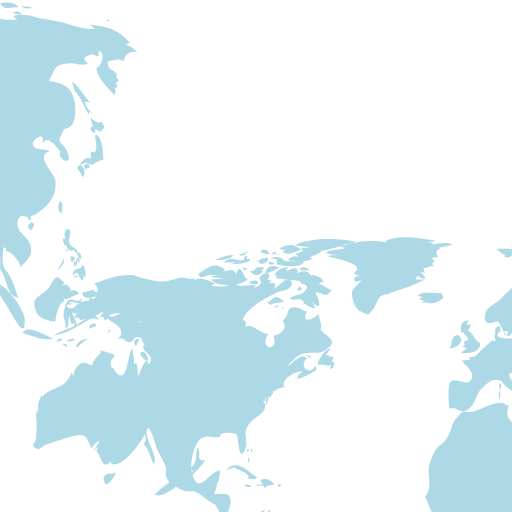
t = 0.00 s
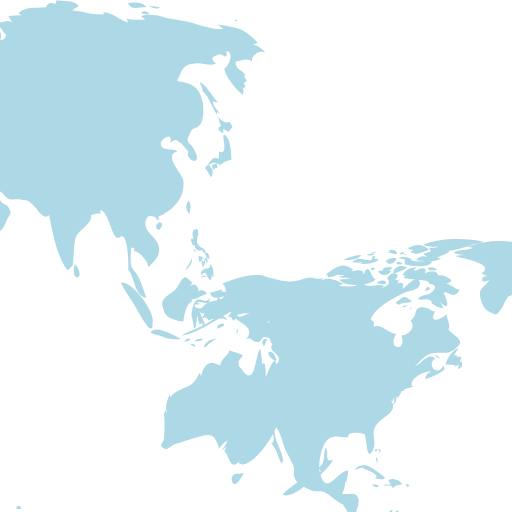
t = 0.50 s
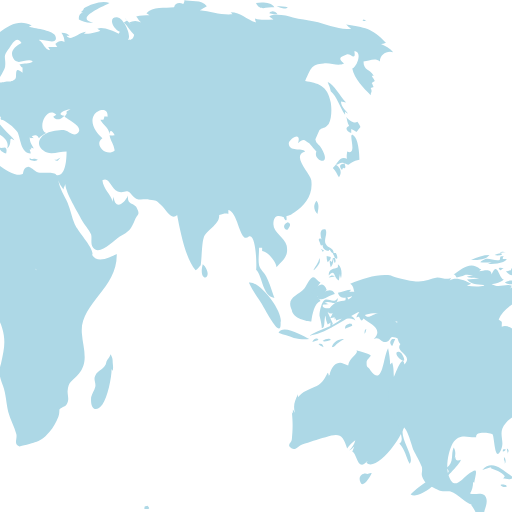
t = 1.00 s
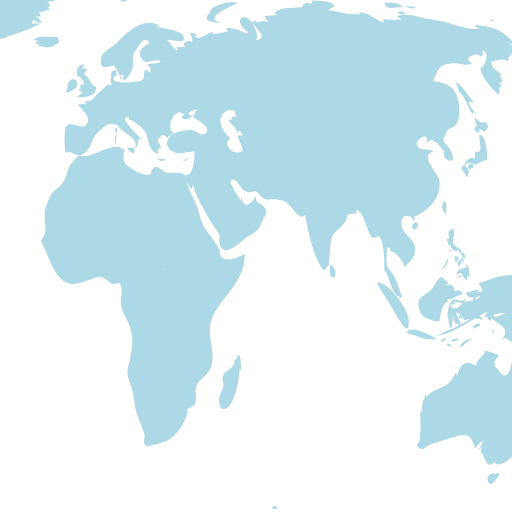
t = 1.50 s

The animated SVG that drew these frames (rendered in a browser with its animation timeline set to each time). Animation: 2 SMIL elements (animateTransform=2); one cycle of 2.00 s, repeats indefinitely.

<svg xmlns="http://www.w3.org/2000/svg" display="block" preserveAspectRatio="xMidYMid" viewBox="0 0 100 100">
      <defs />
      <defs>
        <clipPath id="a">
          <circle cx="50" cy="50" r="35" />
        </clipPath>
      </defs>
      <circle cx="50" cy="50" r="35" fill="#fff" />
      <g fill="#add8e6" clipPath="url(#a)">
        <path d="M78.8 98.8c.6.6.4.6-.6.6 0-.8.2-.4.6-.6zm-66 2c-.4.2-.6-.4-1 .2.6.4 1.2.2 1.6-.2-.2-.4-.2 0-.6 0zm107-77c-.6.4-1.6-.2-2.2-1 .2.4.2 1.2.6 1.8-1 .4-.4 1.2.4 1.4v-.8c.4.2.8.4 1 .6.4-.4.4-.6.8-1-.2-.4-.4-.8-.6-1zm.4 7.4c0-1.2-.2-4.2-1.2-4.8-1.2-.8 1 4.2-1.2 3.2 0 .4-.2 1 0 1.4-1.6-.6-1.8 1-2.8 1.8.6.6.8 1.2 1.2 1.8.6-.8.4-1.8-.6-2.4.4 0 .8-.4 1.2-.4.4 0 1.2.4 1.2.4.4-.2 1-.8 2.2-1zm-2.8.8c-.8-.2-1.4.4-.6 1.2.4-.8 0-.2.6-.4.2-.4-.2-.6 0-.8zM137 75.6c.2 1 .6 1.8 1.4 1.6-.2-.6-.8-1.2-1.4-1.6zm-1 16.8c-.2-.2-5 3.2-5.8 4.2 1.6 1 5.8-2.4 6.2-4.2-.4.6-.6 0-.4 0zm4-2.6c-.8.4-1.2 0-1-.8 0 .2-.2.4-.2.6.2-1 .2-1.6-.2-2.2-.6 1.4.2 2.8-1.4 4 .6.6.6.8-.2 1.4.2 0 .2.2.2.4.6-.6 2.8-2.8 2.8-3.4zm-26-38.6c.4-.4.6-.4.6-1-.2 0-.6-.2-.8-.2 0 .4 0 .8.2 1.2zm.8 0c-.6-.8-.4.2-.2 1 .4-.6.6-1 .4-1.8 0 .4-.2.6-.2.8zm.8-1.8h-.6c0 .2.4.8.4 1h-.4c.2.4.2.6.4 1 .2-.4.2-.4 0-1 .2 0 .4.2.4.2.2-.4 0-.8-.2-1.2zM112 52c.4-.6.6-.8.4-1.6-.2 1-.8 1.6-1.2 2.4.4-.2.6-.6.8-.8zm.4-4.8c.2.4.2 1 .6.6 0 .8.6 1.2 1.2 1.2 0 0 0-.2.2-.2.2.4.4.6.8.8 0-1.4-1.2-1-1.6-2-.4-.8.4-1.8 0-2.8-1-.2-1.2.6-.8 2l-.2-.2c-.4 0-.4.2-.2.6zm4.2 7.2c.2-1 .2-2.2-.6-2.8v.6c-.8.4-1.8.2-1.8 1.6 1.4-1.4.8.4 2 1 0-.4.2-1 .2-1.4 0 .6.2.8.2 1zm-3.6-5.2c.2-.2.6-.2-.4-.6.2.2.4.4.4.6zm20.6 15.6c.2.2 0 .4.4.2-.2-.4-.4-1-.6-1.4-.2.4 0 .6.2 1.2zm-3.2-.2c.8-.2 2.2-1 1.2-1.8-.2.8-.4 1.2-.8.6-.2 0-1 .4-1 .6 0 .4.2.4.6.6zm1.4-2.4c.2.4.4.6.4 1 .2-1-.4-1.6-1.2-1.6.4.2.6.4.8.6zm-1.2 5.8c-.4-.8-1.4-1.4-2-3.2h.6c-1.4-1.4-2.8-3.4-5-3.6-1-.2-2 1-2.6.6-1-.4-.2-2.8-2.4-1.6.6.8 1.2 1 1.8 1.2-.4 0-.6.2-1 .2.2.4.4.8.6 1 .2 0 .4-.4.4-.4 1.2 1 4 2 2 4 1.2-.6 1.4.8 2.4.6.8-.2.8-1 1.2-1 1.8 0 2.4 2 4 2.2zm5.8-1c-.2.2-.4-.4-.4.2.6.4.4 0 .4-.2zm-1.6-1.6s-.2-.4-.4-.6c0 .4.2.4.4.6zm1 .6l.4.4c-.4-.4-.6-.6-1-.8.2 0 .4.2.6.4zm1.2 2.2c.2-.4.2-.6 0 0zm0-.8c0-.4 0-.8-.4-1.2 0 .4.2.8.4 1.2zm-25-25.6c.2-1 .4-2-.2-2.6-.6.8-.6 1.8.2 2.6zM139.6 72s.2-.4 0-.8c-.2.4 0 1 0 .8zm0 .4c.2.2 0 .6.4.2-.2-.4-.4-.2-.4-.2zM9 102.6c-.8-1.6-1-.4-1.4-.4.4 0-.6.4-.6.4-.4 0-1.2-.6-1.8-.8 1.8 1.8 3.8 2.4 5.2 1.4-.4 0-.8-.4-1.4-.6zm120.2-23.8c0-.4-.4-.6-.2-1.4-.4 0-.2-.2-.6 0 .2-1.6-1-2.2-1.4-3.4-.2-1 0-2-.4-3.2l-.4.4c0-1-.2-2.2-.4-3.2-1 1.8-1 7.6-3.4 4.4-.6-1-.8-.4-.8-1.6 0-.6.8-1 .8-1.4 0-.2-2.2-.8-2.8-1 .6.6-1.4 1.4-1.6 3-1-.4-1.4-.8-2.2-.4-.8.2-1.4 1.8-1.4 2.2l-.2.2c0-.2 0-.4-.2-.6-.8 1.6-1.2 2.2-2.6 2.8-1.2.6-2.2.8-3.2 2V77c-.6 1.2-1 2.2-.6 3.6-.2-.2-.2-.4-.4-.6v.8c0-.2-.2-.2-.2-.4.2 2 .2 3.4 0 5.4 0 .8-1.2 1 0 1.8.8.4 1.4-.6 2-.8 1.6-.4 2.8-1 4.6-1.4 2.8-1 3.4-.4 4.2 2.2.4-.6 1-1.2 1.6-1.6-.2.8-.6 1.4-1.2 2 .4-.2.6-.4 1-.8-.2.4-.2.6-.4 1 1 .4 1 4.2 3 1.8 0 .2-.2.2-.2.4 2.2 2.2 10-8.2 7.6-11.6zm-7.4 13.8c-.8-.4-2 .4-1.4 1.6.4 1.2 1.8-.8 2.2-1.8-.2 0-.4 0-.8.2zM-.8 38.6c0-.4.4-.6-.2-1 0 .4.2.8.2 1zm-.8 1.2c.2.2.2.4.2.8.2-.4.2-.6 0-1.2-.4-.2 0 .2-.2.4zm.4-2c-.4 0-.6-.2-.6.4.4 0 .6-.4.6-.4zm23.6 26c-2-.6-3.2-3-5.4-2.2 0-1.4-1.6-1.8-2.4-1.2 0-.8-.8-1-1-1.6-.2-.2-.2-1.4-.4-2-.6-1.4-1.2-1.6-2.4-2.2-1.2-.6-1.2-.4-2.2-1.6-.6-.8-1.2-1.4-2-2 .2 0 .4-.2.6-.2-1.8-.4-3.4 1.2-4.6-1.2-.8.6-.8 1.6-1.2 2.4v-1.8c.8-1.2-.2-.4-1 .2-.6.4-1.4 1.8-2 2l-3.2-.6c-1.6-1.4.2-2.8-.2-4.4-.4-1.6-2.2-.6-3.2-1 .4-.6.6-1.4.6-2.2.2 0 .2 0 .2.2.4-2.4 1-3.4-1.4-1.6-1.2 1-2.6 3-3.6 0-.6-1.6 0-4.8.8-6.2 1.4-2.2 3.2-1 4.6-1.2-.2-1.4 2.8-.8 3.2-.6.4.6.4 5.6 1.6 3.2 1-2-.8-3.4 1-5.4 1.2-1.4 4-2.2 2.6-4.4.2 0 .2 0 .4.2 0-.4 0-.6.2-.8 0 .8 0 .8-.2 1.6.6-.8.6-.8.6-1.8.2.2.2.2.2.4.4-.6.8-1 .8-1.4 0 0 .8-.2 1.2-.2h-1c.8-.4 1.6-.4 2.2-.8h-.4c-.2-1.8 2.8-3 3.8-2.8-1 .4-.8.6-1.2 1.4 1-.2 2.8-1 3.8-1.8 0-.2-.2-.6-.2-.8-1.2 2.4-3.4-.2-1.6-1.4-1.4-1.2-2.6 1-4 1.6 1-1 2.2-2.4 3.4-2.6 1.6-.4 3 .4 4.4-.8 2.4-1.8.2-2.2-1.2-3.8.4-1-.2-1.8-.4-3-1 1-3.6 2-2.2-.6-1 0-1.2-.8-2.4-.8-2 0-.8 1.4-2.4 2.6 1.2 1.6-.6 2.8-1.8 3 1.2 3.2-3 2.8-1-.4-1.6 0-2.8-2-4.4-1.4 0-1.2.2-.8-.6-1.4 1-2.6 5-4.4 7-5.4.6-.2 2.8-.4 2.6-1.8-.4-2-2.6.8-3.4 1.2.2-.4 0-.4.2-1-.4 0-.4-.4-1.2 0 .2-.2.2-.4.4-.6-.2 0-.4 0-.8-.2 1.4-1.2-.8-2-1.6-.2 1 1-.2 1.4-1 2 .2-.2.2-.4.4-.6-1-.4-2 .2-3.2 0-.8-.2-1.4-.8-2.4-.2l.2.2c-.8.2-2.2.2-3.4 0 .2-.2.6-.2.8-.4-1.2-.6-3-1.4-4.2-.6.2-.2.2-.4.4-.6-.8.6-1.8 0-2.8 0-1.2.2-2.4.8-3.6.8-1.2 0-5-.8-5.4-1.2-2.6-.4-5.4.6-8 1.6.6.4.6.8.8 1.6h-1l.4-.4c-.8 0-1.8.4-2.6.6.4 1.4 1.8 1 2.8.6-.6 1-1.8.8-3 1.2-1 .4-2.8 2.6-.8 2.2-.2.2-.2.6-.6 1 .4-.2.6-.2 1-.2 0 .2 0 .2-.2.4.2 0 .2-.2.4-.2v.4c.4-.2.8-.2 1.2-.4-2 1.8-4.4 2-6.4 3.4 4.2-.8 7-3.6 10.8-5.2-.6.2-1.4.8-1.6 1.6 1.6-.4 2.4-.8 3.8-.8 1.6.2 2.6 1.8 4.2 1.6-.2 1.2-.2 3.6.6 4.4-1.2 1.6 2.6 2 .8 4-.4-2.4-1.8 2-2.4 3.2-.8 1.6-1 4-.4 5.6.4.8 3.4 6 1.8 6.6 1.2 1.4 1.2 2.4 2 4 1.2-1.4-2.2-5-1.2-7.2.8.4 1.6 3.6 2 4.6.4.8 1.2 2.2 1.6 3.2.2 1.4-.4 1.2.4 2.6.4.8 1.8 1.4 2.6 1.8 1 .6 2 .2 2.6.4 1.6.6 2.8 2.2 4.2 2.6H-8c.8 1 1 1.8 1.4 2.6.2-.2.2-.2.2-.4.8 1.2 1.8 2.4 2.8 2-.2-1.6.6-.8 1-.2.6 1 .6 2.6.4 3.4-.4 1.4-3.2 3.2-1.8 5 0-.2.2-.2.2-.4 0 1.2-.8 1.6-.6 3 .2.6 1.4 2.4 1.8 3.2.6 1.4 1 3.2 2 4.2 1 1.2 2.6 1.4 3.2 2.8.6 1.4.4 4 .4 5.6 0 2 .4 3.6.4 5.4.2 2.4-1 7 .6 8.8v-1c.6.6.4.8.6 1.8-.2 0-.4-.2-.6-.2 0 1 0 1.2-.2 2 .2 0 .6.2.8.2-1.6 2.2 1.4 5.2 3.2 5.4-.2-1 .2-1.2 1.2-1.2-1.2-.8-.4-1.2-.4-2 0-.4.6-1.4.6-1.4 0-.4-.6-1-.6-.8 0-.2-.6-.6-.6-1.2 0-.4.8-.4.8-.4.2-1-.4-1.4.6-2 0-.2-.2-.2-.2-.4-1.6 0 0-1 0-.8.2-.6 1-.6.2-1.8 3.6.8 2.4-2.2 1.6-4 2 1.8 2.8 0 3.8-2 1.2-2.6.6-4.8 3-6.4 1.4-1 1.4-.2 2.2-2 .6-1.6.6-2.8.8-4.4 0-1.6 2.4-4.4 1.6-7.2zm-24-61.4c-.4 0-.6-.2-1 0 .4.8.4.2 1 0zM-5.2.6c-.4.2-.8.4-1 .6.8.2 1.6 0 2.4 0-.4 0-.8.4-1.2.4 1 0 3.4 0 4-1h-.8c0-.2 0-.4.2-.6-.8.2-.6-.2-.8.8-1 .2-2-.4-2.8-.2zm3.6 4c-1-.2-1.2-3.8-2.4-1 0-1.2-1.4-.8-2.4-.6l.4-.4c-1-.2-2.2.4-3 1 .4 0 .8.2 1.4.2-.4 0-.8.2-1.2.2.6.4 1.6.2 2.4.4-.8 0-1.6.2-2.4.2 1.2 1.6 6 1.2 7.2 0zM-2-.2c0-.6-.6-.2-1.4 0 .6.2 1 0 1.4 0zm-4.8 1C-6 .6-5 .6-4.4-.2c-1.2 0-2.4.4-3.6 1h1.2zm21.6 18.8c-.2 0-.4.4-.6 0l.2-.2h-.8c.4-.4.6-1 1-1.4-1.2.2-2.4 2.2-2.6 3.2.6 0 1.4 0 2 .2l-.4.4c.2-.2.8-.4 1-.6 0 .2 0 .4-.2.8.8 0 1-.6.8-1.4-.2 0-.2 0-.4.2 0-.2.2-.4.2-.6.2-.4 0-.4-.2-.6zM-22 20c1.4 1.2 1-.2.4-1-1-.8-1.4.2-.4 1zm11.2-15.8c1.6-.2 3-1.4 4.6-1.6-1.8-1.8-3.8 0-5.2 1 .4 0 .4.4.6.6zM5.4 8.8c-1.6-1.2-1.4-1-3.2.4.2 0 .8.4.6.4 1.2-.8 2.4-.2 2.6-.8zm-28.8 7.4c-.4.4-.6.8 0 1.4.2-.4.4-1 .6-1.4h-.6zm28.4-6c.2 0 .2.6.4-.2-.2 0-.2.2-.4.2zM9.6 22c-.2 0 0-.6-.4-.2.6.4.4.4 1.2.2-.2.2-.6.2-.8 0zM3.4 10c.4 0 .6.2 1.2-.4-.6 0-.8.2-1.2.4zM11 20c-.4-.4-.6-.6-1.2-.6.4.4.8.4 1.2.6zM4 .6c0 .4.2.4 0 1 1.4.4 4.4.8 5.4-.4C8 .6 6.6 1.4 5.2.8l.2-.2C4.6.2 3.8 0 2.8.4c.6.2.8.2 1.2.2zm-.4-.8h1c-.2-.2-.8 0-1 0zm1.4-1h.8c-.2.2-.4.2-.6.4 1.2.8 2.4 0 3.6-.4-1-1.2-2.6-1.2-4-.4-.2.4 0 0 .2.4zM2.6 1.6c.4 0 .6.2 1-.2-.4-.2-1.4-.6-1 .2zM4-.4c-.2-.4-.2-.6-1 0 .6.2.6-.2 1 0zm5.4 3.2h1c-.4-.6-1.2-.8-1.8-.4.2.6.2.4.8.4zM3.8 2c-1-.2-1.8.2-2 1.4 1-.2 2-.6 2.8-1.2-.4 0-.6-.2-.8-.2zM13 4.6c-.8-.6-1.4-1-2.4-.8-.4-1.2-1.8-.8-2.6-.4.6-1.6-1.2-1-2-.4 0-.2 0-.2-.2-.4.2-.2.4-.2.6-.4-1.2 0-2.2.4-2.8 1.6h.6c0 .2-.2.2-.4.4 1.2.6 5.4.2 5 1.2 1.6.2 1.4.8.4 1.8-.6.6-1.8.2-2.6 1.2 1 .4 1.8-.4 2.8.6l-.2.2c.8.6 1.6 1 2.4 1-.2-.4-.4-1-.8-1.4 2.8 3 1-1.8.8-1.4.6-1.2 1.8 1.6 3.2-.8-1-.2-1.6-1-2.6-1.2.4-.2.6-.2 1-.4 0 0-.2-.2-.2-.4zM1.4-.6c.4.2.8.2 1.2.2-.2-.8-1-1-1.8-.6.2 0 .2 0 .4.2-.2 0-.4.2-.6.2h.8zM8-2c1 .2 1.8.2 2.8.2-.6.2-1.4.2-2 .2.2.4 0 .2.4.6-.4.2-1 .4-1.6.6.4.2.6.4.8.6-.8-.4-1.6 0-2.2.6 1.4.2 3.8.6 5-.4h-.8c.8-.6 2-.8 2.4-1.4h-.6c1.8 0 3.6-.8 5.4-1.2h-.8c.8-.2 1.8-.2 2.6-.6-3.2-.8-8.8-.8-11.8.6.2-.2.2 0 .4.2zm1 8.4c-.4-.6-.6-.6-1 .4.6 0 .8-.2 1-.4zM-1.2-.8c-.4 0-.8-.2-1.2.2.4 0 .8-.2 1.2-.2zM0 4.8c-.4 0-.8 0-1.4.4.6.4 1.2.4 1.8.2 0-.6-.2-.4-.4-.6zM-1.2 3c.8 1 1.8 1 2.6 0-.2 0-.4-.2-.4-.2.4-.2.4-.2.6-.6-.8 0-1.8-.2-1.8.6-.4 0-.6.2-1 .2zM.6 1.4c.8.4 1.8-.2 1.8-1C1.6.4.8.4.2 1.2c.8-.4.4.2.4.2zm105.6 42c-1.4.6-.4 1.8 0 1.4.6-.8.6-1.2 0-1.4zm-106.8.2c.4 0 .6 0 .8-.4-1.6-1-4-3.8-6-1.4l1.8-.6-.2.2c1.2.6 2 .6 2.8 1.6-.2.2-.2.4-.4.4.4 0 .8.2 1.2.2zm62-12.6c-.2.2-.4.2-.8.2.8.4.6.2 1.2-.4 0 0-.2 0-.4.2zM49 15.6c.2-.8.4-1.2-.6-.8 0 .6.2.6.6.8zm-1.2 10.6c0-.6.2-.8 0-1.4-.6.6-.2.8 0 1.4zm-7.6-11c.2-.2.2-.6.4-.2 0 .2.8.8.8 1.2 0 .8-1.2-.2-.6 1.2-.2 0-.4.2-.6.2.2 0 .6.4 1 .4-.4.2-.8.6-1.2 1 1.4 0 3.8 0 3.8-2-1.2-.4-1.2-2-2.4-2.4.4-.4.4-1 .6-1.2h-1c.2-.2.4-.6.6-.8-1.6-.2-1.8 1.4-1.4 2.6zM56.6 31c-.4 0-.4.2-.8-.2v.4c.6.2 1 .4 1.6 0-.4-.2-.4-.2-.8-.2zM33 4.6h-1.8c0-.2.4-.8.4-.8.6.6.8.6 1.6.6-.4-.6-.4-.8-1.2-1.2h1c-.2-.2 0-.4-.4-.8.6 0 1-.2 1.4-.4h-.2 1c-.2-.2-.4-.4-.4-.6.6-.4.6-.4-.2-1 .4 0 1-.2 1.4-.2-.6-.8-.4-1.4.6-1.8h-1c1 0 2-.4 3.2-.6-1.2-.6-3-.2-4.2 0 .2-.2.4-.2.4-.4-1.2-.2-2.6-.2-3.8-.2 1.4 0 3 .2 4.4-.2-2.8-.4-7.6-1.4-10 .2.2 0 .6.2.8.2-3.2-.6-6.6-.4-9.6.8.4 0 .6.2 1 .2-1.2.6-2.8.2-3.8 1 .8.2 1.6.4 2.4.4-.6 0-1.4 0-2 .2.4.4 8.2 1.4 5 3.4.6.2 1 .4 1.6.8-1.8-1-2 1.8 0 .4-1.2 2-2.4 1.4-1.6 4.2.4 1.4 1 1.8 1.8 2.2 1.4.8 1.2.4 2.2-.8.2-.2.8-1.8 1.2-2.2.8-.6 1.6-.4 2.2-.8 2.2-.8 4.4-1.4 6.6-2.6zM.6 44.8c.6.2.8-.2 1.2.6.4-.8 1.2-.6 1.8-.8-.6-.8-1.8-1.4-2.8-.8.4.4.2.4.6.8-.4 0-.6.2-1.2 0-.2.6 0 .2.4.2zm111 21.8c.2 0 .4-.2.6-.2-.2-.4-.8-.4-1.2.4.2 0 .4-.2.6-.2zm3.4-3.4c-.4-.8-.6-1.4-1-2.2.4-.2.6-.6 1-.6V60c-.8.4-2.8.2-1.6-.8 1-.8 2.4 1 2.6-1-.8 1.2-1.8 0-2.6.4-.6.4-1 2.2-1 3 0 0 .6 2.4.4 2.4.8.4.4-1.8.8-2.4 0 .8.2 1.2.4 1.8.2-.2.4-.2.6-.4-.2.6 0 .6 0 1 .4-.2.2-.4.4-.8zm-8-2.6c.2 1.6 3 2.2 3.8 2.2.2-1.4.6-3.6 1.8-4-1.2-1.6-.8-2.6 0-3.6-.8-.4-1-1.2-1.6-1-.6.2-1.2 1.8-1.6 2.2-1.2 1.4-3.6 1.6-2.4 4.2zm14.6 3.6c-.2.2-.4 0-.4 1 .4-.4.2-.8.4-1zm-4.4-2.2h-.6c.6 1 .4.2.6 0zm-4 5.8c-.2-.4-.2-.8-1-.6.4.4.6.4 1 .6zm1.4-1.4c-.2-.4-1-.2-1.6.2.4.2 1 0 1.6-.2zm-7.2-.4c1 .2 2 .4 3 .2-1.2-.6-5.2-3-6-1.2 1 .4 2 .6 3 1zm-2.6-3c.6-2-4-8.2-6.2-7.8.8 1.8 2 3.2 3 5 .4.6 3.4 6.4 3.2 2.8zm13.6-.8c.4.2.6 0 1 .4-.4-1-1.2-1.2-1.8-.4h.8zm-.6-2c.2-.8.6-1.6-.2-2.4-.2.8-.2 1.6.2 2.4zm-2.4 7.4c.4-.6 1.2-1 1.8-1.4-1 0-2 .4-2.4 1.6.2 0 .4 0 .6-.2zM38.2 17.2c-.2.2-.2.6-.4.8.8.2 2.8-1 2.2-2-.6-1.4-2 0-1.8 1.2zm-4.6-8c1 .2 2.2-.2 3-1 0-.2-.4-.8-.4-1-1.2.2-3.8-.4-4.6.6.4 0 .6.2 1 .2-.2 0-.4.2-.8.4.4.2.6.2 1 .4-.2.2-.4.2-.4.4.4-.2.8-.2 1.2 0zM47.4 27c.2 3.4.6-2.6 0 0zm3.6 1.8c-.4 0-.8.2-1.2 0 .2.6.8 1 1.4 1.2.2-1 0-1-.2-1.2zM-1.8 44.6c-.2.2-.4-.2-.4.2.6.4.6.4 1.2.2-.2-.4-.4-.2-.8-.4zM90 52l-.4-.4c-1 3.8 2.2 3 .4.4zM72 70.4c0-.4-.2-.8-.4-1.2-.2.6-.6 1-.8 1.4-.2 1.6-1.8 1.6-2.2 2.8-.4.8.2 1.4 0 2.2-.2.8-.6 1.2-.8 2-.2 2.4 1 3 2.2 1.4 1-1.4 1.8-5.2 1.8-7 0 .2.2.4.2.4.2-.6 0-1.2 0-2zm26.6-24.2c-1.8 1.6-2-4.8-4-5.2v.8c-.6-.2-1 0-1.8.2.2 1.8-2.6 3-3 4.4-.4 1.2-.4 4.2-.6 5.4-.2.2-.6.8-1 1-2-2.4-3-7.6-3.6-10.8-1.2 1.2-2.2-1.2-3.2-2-1-1-.8-.8-2.2-1-1-.2-1.8.2-2.6-.2s-1-1.2-1.6-1.4c-.6-.2-1 .4-2 0-1.4-.6-1.6-3-3-2.2.2 1.8 1.6 2.6 2 4.2 0-.4.2-.8.2-1 .2 2.6 2 1.6 2.8-.2-.2 1.8 1 1.4 1.6 2.2.8 1.6.4 1.2-.2 2.4-.8 2-1.2 2.4-3 3.4-1.2.8-4 3.8-5.2 2.2-.6-.8-.2-1.8-.4-2.6-.4-1-1.4-2-1.8-2.8-.8-1.6-3.6-6-3.2-7.4 0 .6-.4 1-.4 1.4-.4-.6-.8-1-1-1.8.2 1.6 1.2 3 1.8 4.4.6 1.4.8 2.8 1.4 4.2.6 1.4 4 5 3.4 6 1 1.8 3.6.4 4.8-.2.2 6.8-7.4 9.8-6.8 15.6.2 2.8 1.4 5.4-.6 7.8-1.4 1.6-2 1.4-2.2 3.4 0 1 .4 1.6-.2 2.6-.2.4-1.2.6-1.4 1 0 .2 0 1-.2 1.4-.4 1-1 2.2-1.8 3-1 1.2-1.8 1.6-2.8 2-.4.2-2.8.8-3 .8-1.2-.4-.4-1.4-.6-2.4-.4-1.6-1.2-2.8-1.6-4.4-.4-1.8-.4-3.2-1-5-.6-1.6-1-2.6-.4-4.4.6-2.8 1-4.4.2-7-.6-2-1.8-3-1.8-5 0-1.6.6-2.6-.4-3.8-1.8 1.2-2.2-1.6-4.4-1-1.4.4-3.8 1.6-5.2 1.2-3-.6-4.4-6.2-5.6-8.4 1.6-1.6.4-4.4.8-6 .2-.8.8-2.4 1.2-3 .8-1.2 1.8-1.4 2.4-2.6 1-1.6.6-2.6 2-4 1.6-1.8.6-.6 2.8-1 1.8-.2 5.4-2.8 6.8-1.2.2 0 .4-.2.4-.2-.4 1.6-.6 2.4.6 3.4 1 .8 3.4 2.2 4.4 1.6.2 0 0-1.2 1-1.4.4-.2 1.4.8 1.8 1 1 .4 3.4-.2 3.8.6 1.8.4 2-3 2-4.6-1.2 0-2.8.6-3.8.2-2.4-1-1.8-3 0-3.8.8-.4 2.2-.6 3.2-.6.8 0 2 1.4 2.8.6 1.2-1.2-1.8-2.6-2.6-3.2.6-.8.4-.4.4-1 .2-.2.4-.2.8-.4-.8-.2-3.2 1-1.2 1.2-.8.8-1.6 1-2.2.2.2-.2.4-.2.6-.4-2-1.8-3.8 2.8-2 3.6-.4.2-1 .6-1.4 1-.4-.8-.6-.6-1.4-.4l.4.4c-.6-.2-.4.2-.8-.2 0 1 .4 1.4.8 2.2-.2 0-.4-.2-.6-.2.2.4.2.4-.2.4 0 .2.2.4.2.8-2 0-2-3.2-2.6-4.2-.6-1-2.8-2.6-3.2-2.4-.2-.4 0-.4 0-.6-2.6 0 2.4 4 2.6 4.6-1.4-1-.2.6-1.4 1.6.6-2-1.6-2.6-2.6-3.6-1.2-1.2-.4-1-1.8-1.2-1-.2-2.2 1-2.6 1.4-1.6 1.2-1.4 3.4-3 4.4-1.6 1-2.2-.8-3.6-.2-.2-1-.4-4.6.2-5.2.8-1 3 .8 3.8-.2 1.4-1.6-1-3-1.6-4 .6 0 1-.2 1.6 0 0-.2-.2-.6-.2-.8 1 .6 1.8-.6 2.4-1.2.6-.6 1.6-1.4 2-1.8.2-.4.6.4.8-.2 0 0-.2-.6-.2-.8.4-.8-.4-1.6 1-2 0 .2.2.8.2 1-2.2 1.8 2.2 1.6 3 1.4 1.2-.2 1.4.2 2.2-.6.4-.4-.4-2.8 1.4-1.2v-1c-.4-.2-.2-.2-.6-.6 1-.4 1.8 0 2.6-.6-1.2-.8-3 1-3.8-.6-.8-1.4.4-2.4 1.6-3-1-1.6-1.8.2-2.4 1-1.4 1.8-.6 1.6-.8 3.6 0 .4-1.2 2.8-1.8 2.6-.8-.2-1.4-2.4-2-2.8-.6-.2-3 1.6-2.4-1.6.2-1.2 2.2-2 3.2-3 2-2.2 5.2-5 8.2-3.2-.2 0-.4.2-.6.2.8.4 4.6.6 5.2 1.8.8 2-2.4.6-3.2.8 1 .6 1 1.8 2.2 2-.2-.2-.2-.4-.4-.6h1.8c-.2-.2-.2-.4-.4-.6.6-.6 1.2-.8 1.8-.4 0-.6-.2-1.2-.6-1.8.8 0 1.2.2 1.6.6H63c.8 1.2 2.2-.6 3.8-.8l-.4.4c1 0 2.4-.2 3.2-.6-.2-.2-.4-.2-.6-.4 1.2-.4 3 .4 4.2 1 0-.2.2-.2.2-.4-1.4-.6-2.4-3-.4-2.8 1 0 2.8 3.4 2 4.4.8 0 1-.2 1.2-1-.8-.8-1.2-1.6-2-2.4.2-.2.4-.2.6-.4-.2-.2-.2-.4-.4-.4l1.2 1.2c-.2-.2-.2-.4-.4-.4.8-.4 1.6-.4 2.4 0-.6-.4-.6-.8-1-1.2.8-.2 1.8-.2 2.6-.2-.2-.2-.4-.2-.6-.4 1.2-1.4 3.6-1 5.4-1.2.2-.8 1-1 1.8-.6.4-.8.2-.8 0-.8 1.4.4 3.6-.2 4.6 1.2-.4.2-1 .6-1.4.8 2.2.2 4.2 1 6.4.8-.2-.2-.2-.4-.4-.4 2.2 0 3 1.4 5 2 0-.2-.2-.4-.2-.8 1.2.4 2.4.2 3.6.2-.2-.2-.6-.4-.8-.6 1-.6 3.4-.2 4.6.2 1.4.4 2.8.4 4.2.8 2.2.4 5 1.8 7.2 1.4-.4-.2-.6-.4-1-.8 3.6.6 5 .6 7.8 3.6-.4 0-.4.2-1 .2.8.4 1.8.8 2.4 1.6-1.2-.4-2.6.4-2.6 1.8-1-.8-2.2 0-3.2 0 0 1.8 1.2 1.4 2 2.8h-.4c.2.4.4.6.6 1-.2.2-.4.2-.6.4.2.2.2.6.4.8-.2 0-.4.2-.6.2.4.8 0 .8 0 1.4-1.4-1.4-3.2-3.2-3.6-5.2 1-.4 2-3.4.4-3.4.4 2-.8.4-1.4.6-.8.4-2.2.6-.6 1.8-1.2.6-2.6-.2-4 0-2.4.2-2.4.8-3.6 3.4 2.4.4 4.4.8 5 4.2.2 1.2.2 3.2-.4 4.2-.8 1-1.2.6-1.8 1.2l-.8 1.8c.2 1 .6.8 1.2 1.8 2.2 3.8-1.8 2.4-1 .6-.4-.4-1.4-1.6-1.4-1.6-.8-.4-1-1.2-2.2 0 .8-2.6-1.8-.8-1.8 0 0 1.8 2.6.8 3.2 1.6-2.8.8 1 4.2 1.2 5.6.4 3-1.4 5-3.2 6.2-.6.4-.8.6-1.6.8-.2 0 .2.8-.2.8-.2 0-.4-.6-.4-.6-.2 0-2-1-2 1.4 0 1.6 2.2 2.6 2.6 4.2.4 2.2-.8 2.8-2 4.2 0-1-1.8-3.2-2.8-3.2v-.6h-.6c0 1.2-.2 2.4 0 3.4.2.8 1 1.4 1.4 2.2.8 1.6 1 2.6 1.6 4.2-2.4-.4-2.2-4-3.6-5.6v.4c.2-1 0-7.6-1.4-6.8zm-41.4 6.6l-.4-.4c.2.2.2.4.4.4zm15.2-23.4c-.2-1.4-.8-1.8-1-3 .6.2.6 0 1 0-.4-.8-1-1.2-1-.2-.2-1.4-1.2-1.6-1.8-2.8h.6c.4-.8-.2-.6.8-.6.2-2-2-1.4-2.6-.4-1 1.6.4 3.6 1.6 4.6-1.8 1.2.8 3.8 2.4 2.4zm-21.6-31c.8.4 2 .4 3-.2-1.2-.4-2.8-.4-4-.2.4.4.6.4 1 .4zM52 0c.2 0 .6-.2.8-.2-.6-.2-1-.2-1.6-.2.2.6.2-.2 0 .4.4-.2.6-.2.8 0zm-3.8-.4c.2 0 .4.2.6.2-.2 0-.2.2-.4.2 1.4 1 1.6-.8 3-1-1.8-.6-2.8-.4-4.4-.4.4.4.8.8 1.2 1zm-44 45c.2.2 0 .8.8.2-.2-.2-.4-.2-.8-.2zm57-46.4c.6.2 1.2 0 1.8-.2h-2.6c.6 0 1 .4.8.2zm4.2 5.6c.8.4 1.8.8 2.8.6-4-.8 2.6-3.4 3.2-3.8-1.4-.6-3.6.2-5 1-.2.4 0 .2-.6.8h.4c-.8.4-.8.8-.8 1.4zm14.8-5c1 .2 2 .4 3 .4-.8-1.2-3-1.8-4.2-.8.4-.2.6.2 1.2.4zm21.2 2.8c.6-.2 1.4-.2 2.2-.2-.6-1-2.6-1-3.6-.8.4.8.8 1 1.4 1zM85.2-.8c-1-.4-1.8-.8-2 .4.8 0 1.8 0 2-.4zm18 3c-.4.2-.4 0-.6.4.6.2 1.2.2 1.6.2-.2-.4-.6-.6-1-.6zM-40 8.2zm5.4-4.2c-.4-.2-.6-.4-1.2.2.4 0 .8-.2 1.2-.2zm149.2 13.8c1.2 1 1.8 3.2 2.8 4.6v-.6c.2.2.4.4.6.4-.6-.8-1.4-1.4-1.4-2.4.4 0 .6.2 1 .2-1.2-1.2-2.4-3.6-3.6-4 .2.6.4.8.6 1.8zM-39 7.6s.6.2 1 .2c.2 1.6 2.2-.2 3.4-.4-.4-1-1.4-.8-2-.4.2-.2.4-.2.4-.4-1-2.6-2.6.4-3.8 1.6.4-.4 1.4-1.4 1-.6zm144.2-6c.4 0 .6.2 1-.2-.6-.2-1.4-.2-2.2-.2.4.2.6.2 1.2.4zm16.4 2.6c-.2-.2-.4-.4-.6-.4l-.2.2c.4.2.6 0 .8.2zM7 51.2s.2.6.4-.4c-.2-.2-.4.4-.4.4zM-35.8 9.4c-.6-.2-.8-.4-1.4 0 .4.2.8 0 1.4 0zm4.2 3.8c-.6.2-1 .2-1 1 .4-.2 1-.4 1.4-.6-.2-.6-.2-.2-.4-.4zm-5.6-1.6c.4 0 .6.6.8 0-.2-.2-.6 0-.8 0z">
          <animateTransform attributeName="transform" dur="2s" keyTimes="0;1" repeatCount="indefinite" type="translate" values="-100 0;0 0" />
        </path>
        <path d="M128.8 148.8c.6.6.4.6-.6.6 0-.8.2-.4.6-.6zm-66 2c-.4.2-.6-.4-1 .2.6.4 1.2.2 1.6-.2-.2-.4-.2 0-.6 0zm107-77c-.6.4-1.6-.2-2.2-1 .2.4.2 1.2.6 1.8-1 .4-.4 1.2.4 1.4v-.8c.4.2.8.4 1 .6.4-.4.4-.6.8-1-.2-.4-.4-.8-.6-1zm.4 7.4c0-1.2-.2-4.2-1.2-4.8-1.2-.8 1 4.2-1.2 3.2 0 .4-.2 1 0 1.4-1.6-.6-1.8 1-2.8 1.8.6.6.8 1.2 1.2 1.8.6-.8.4-1.8-.6-2.4.4 0 .8-.4 1.2-.4.4 0 1.2.4 1.2.4.4-.2 1-.8 2.2-1zm-2.8.8c-.8-.2-1.4.4-.6 1.2.4-.8 0-.2.6-.4.2-.4-.2-.6 0-.8zm19.6 43.6c.2 1 .6 1.8 1.4 1.6-.2-.6-.8-1.2-1.4-1.6zm-1 16.8c-.2-.2-5 3.2-5.8 4.2 1.6 1 5.8-2.4 6.2-4.2-.4.6-.6 0-.4 0zm4-2.6c-.8.4-1.2 0-1-.8 0 .2-.2.4-.2.6.2-1 .2-1.6-.2-2.2-.6 1.4.2 2.8-1.4 4 .6.6.6.8-.2 1.4.2 0 .2.2.2.4.6-.6 2.8-2.8 2.8-3.4zm-26-38.6c.4-.4.6-.4.6-1-.2 0-.6-.2-.8-.2 0 .4 0 .8.2 1.2zm.8 0c-.6-.8-.4.2-.2 1 .4-.6.6-1 .4-1.8 0 .4-.2.6-.2.8zm.8-1.8h-.6c0 .2.4.8.4 1h-.4c.2.4.2.6.4 1 .2-.4.2-.4 0-1 .2 0 .4.2.4.2.2-.4 0-.8-.2-1.2zM162 102c.4-.6.6-.8.4-1.6-.2 1-.8 1.6-1.2 2.4.4-.2.6-.6.8-.8zm.4-4.8c.2.4.2 1 .6.6 0 .8.6 1.2 1.2 1.2 0 0 0-.2.2-.2.2.4.4.6.8.8 0-1.4-1.2-1-1.6-2-.4-.8.4-1.8 0-2.8-1-.2-1.2.6-.8 2l-.2-.2c-.4 0-.4.2-.2.6zm4.2 7.2c.2-1 .2-2.2-.6-2.8v.6c-.8.4-1.8.2-1.8 1.6 1.4-1.4.8.4 2 1 0-.4.2-1 .2-1.4 0 .6.2.8.2 1zm-3.6-5.2c.2-.2.6-.2-.4-.6.2.2.4.4.4.6zm20.6 15.6c.2.2 0 .4.4.2-.2-.4-.4-1-.6-1.4-.2.4 0 .6.2 1.2zm-3.2-.2c.8-.2 2.2-1 1.2-1.8-.2.8-.4 1.2-.8.6-.2 0-1 .4-1 .6 0 .4.2.4.6.6zm1.4-2.4c.2.4.4.6.4 1 .2-1-.4-1.6-1.2-1.6.4.2.6.4.8.6zm-1.2 5.8c-.4-.8-1.4-1.4-2-3.2h.6c-1.4-1.4-2.8-3.4-5-3.6-1-.2-2 1-2.6.6-1-.4-.2-2.8-2.4-1.6.6.8 1.2 1 1.8 1.2-.4 0-.6.2-1 .2.2.4.4.8.6 1 .2 0 .4-.4.4-.4 1.2 1 4 2 2 4 1.2-.6 1.4.8 2.4.6.8-.2.8-1 1.2-1 1.8 0 2.4 2 4 2.2zm5.8-1c-.2.2-.4-.4-.4.2.6.4.4 0 .4-.2zm-1.6-1.6s-.2-.4-.4-.6c0 .4.2.4.4.6zm1 .6l.4.4c-.4-.4-.6-.6-1-.8.2 0 .4.2.6.4zm1.2 2.2c.2-.4.2-.6 0 0zm0-.8c0-.4 0-.8-.4-1.2 0 .4.2.8.4 1.2zm-25-25.6c.2-1 .4-2-.2-2.6-.6.8-.6 1.8.2 2.6zm27.6 30.2s.2-.4 0-.8c-.2.4 0 1 0 .8zm0 .4c.2.2 0 .6.4.2-.2-.4-.4-.2-.4-.2zM59 152.6c-.8-1.6-1-.4-1.4-.4.4 0-.6.4-.6.4-.4 0-1.2-.6-1.8-.8 1.8 1.8 3.8 2.4 5.2 1.4-.4 0-.8-.4-1.4-.6zm120.2-23.8c0-.4-.4-.6-.2-1.4-.4 0-.2-.2-.6 0 .2-1.6-1-2.2-1.4-3.4-.2-1 0-2-.4-3.2l-.4.4c0-1-.2-2.2-.4-3.2-1 1.8-1 7.6-3.4 4.4-.6-1-.8-.4-.8-1.6 0-.6.8-1 .8-1.4 0-.2-2.2-.8-2.8-1 .6.6-1.4 1.4-1.6 3-1-.4-1.4-.8-2.2-.4-.8.2-1.4 1.8-1.4 2.2l-.2.2c0-.2 0-.4-.2-.6-.8 1.6-1.2 2.2-2.6 2.8-1.2.6-2.2.8-3.2 2v-.6c-.6 1.2-1 2.2-.6 3.6-.2-.2-.2-.4-.4-.6v.8c0-.2-.2-.2-.2-.4.2 2 .2 3.4 0 5.4 0 .8-1.2 1 0 1.8.8.4 1.4-.6 2-.8 1.6-.4 2.8-1 4.6-1.4 2.8-1 3.4-.4 4.2 2.2.4-.6 1-1.2 1.6-1.6-.2.8-.6 1.4-1.2 2 .4-.2.6-.4 1-.8-.2.4-.2.6-.4 1 1 .4 1 4.2 3 1.8 0 .2-.2.2-.2.4 2.2 2.2 10-8.2 7.6-11.6zm-7.4 13.8c-.8-.4-2 .4-1.4 1.6.4 1.2 1.8-.8 2.2-1.8-.2 0-.4 0-.8.2zm-122.6-54c0-.4.4-.6-.2-1 0 .4.2.8.2 1zm-.8 1.2c.2.2.2.4.2.8.2-.4.2-.6 0-1.2-.4-.2 0 .2-.2.4zm.4-2c-.4 0-.6-.2-.6.4.4 0 .6-.4.6-.4zm23.6 26c-2-.6-3.2-3-5.4-2.2 0-1.4-1.6-1.8-2.4-1.2 0-.8-.8-1-1-1.6-.2-.2-.2-1.4-.4-2-.6-1.4-1.2-1.6-2.4-2.2-1.2-.6-1.2-.4-2.2-1.6-.6-.8-1.2-1.4-2-2 .2 0 .4-.2.6-.2-1.8-.4-3.4 1.2-4.6-1.2-.8.6-.8 1.6-1.2 2.4v-1.8c.8-1.2-.2-.4-1 .2-.6.4-1.4 1.8-2 2l-3.2-.6c-1.6-1.4.2-2.8-.2-4.4-.4-1.6-2.2-.6-3.2-1 .4-.6.6-1.4.6-2.2.2 0 .2 0 .2.2.4-2.4 1-3.4-1.4-1.6-1.2 1-2.6 3-3.6 0-.6-1.6 0-4.8.8-6.2 1.4-2.2 3.2-1 4.6-1.2-.2-1.4 2.8-.8 3.2-.6.4.6.4 5.6 1.6 3.2 1-2-.8-3.4 1-5.4 1.2-1.4 4-2.2 2.6-4.4.2 0 .2 0 .4.2 0-.4 0-.6.2-.8 0 .8 0 .8-.2 1.6.6-.8.6-.8.6-1.8.2.2.2.2.2.4.4-.6.8-1 .8-1.4 0 0 .8-.2 1.2-.2h-1c.8-.4 1.6-.4 2.2-.8h-.4c-.2-1.8 2.8-3 3.8-2.8-1 .4-.8.6-1.2 1.4 1-.2 2.8-1 3.8-1.8 0-.2-.2-.6-.2-.8-1.2 2.4-3.4-.2-1.6-1.4-1.4-1.2-2.6 1-4 1.6 1-1 2.2-2.4 3.4-2.6 1.6-.4 3 .4 4.4-.8 2.4-1.8.2-2.2-1.2-3.8.4-1-.2-1.8-.4-3-1 1-3.6 2-2.2-.6-1 0-1.2-.8-2.4-.8-2 0-.8 1.4-2.4 2.6 1.2 1.6-.6 2.8-1.8 3 1.2 3.2-3 2.8-1-.4-1.6 0-2.8-2-4.4-1.4 0-1.2.2-.8-.6-1.4 1-2.6 5-4.4 7-5.4.6-.2 2.8-.4 2.6-1.8-.4-2-2.6.8-3.4 1.2.2-.4 0-.4.2-1-.4 0-.4-.4-1.2 0 .2-.2.2-.4.4-.6-.2 0-.4 0-.8-.2 1.4-1.2-.8-2-1.6-.2 1 1-.2 1.4-1 2 .2-.2.2-.4.4-.6-1-.4-2 .2-3.2 0-.8-.2-1.4-.8-2.4-.2l.2.2c-.8.2-2.2.2-3.4 0 .2-.2.6-.2.8-.4-1.2-.6-3-1.4-4.2-.6.2-.2.2-.4.4-.6-.8.6-1.8 0-2.8 0-1.2.2-2.4.8-3.6.8-1.2 0-5-.8-5.4-1.2-2.6-.4-5.4.6-8 1.6.6.4.6.8.8 1.6h-1l.4-.4c-.8 0-1.8.4-2.6.6.4 1.4 1.8 1 2.8.6-.6 1-1.8.8-3 1.2-1 .4-2.8 2.6-.8 2.2-.2.2-.2.6-.6 1 .4-.2.6-.2 1-.2 0 .2 0 .2-.2.4.2 0 .2-.2.4-.2v.4c.4-.2.8-.2 1.2-.4-2 1.8-4.4 2-6.4 3.4 4.2-.8 7-3.6 10.8-5.2-.6.2-1.4.8-1.6 1.6 1.6-.4 2.4-.8 3.8-.8 1.6.2 2.6 1.8 4.2 1.6-.2 1.2-.2 3.6.6 4.4-1.2 1.6 2.6 2 .8 4-.4-2.4-1.8 2-2.4 3.2-.8 1.6-1 4-.4 5.6.4.8 3.4 6 1.8 6.6 1.2 1.4 1.2 2.4 2 4 1.2-1.4-2.2-5-1.2-7.2.8.4 1.6 3.6 2 4.6.4.8 1.2 2.2 1.6 3.2.2 1.4-.4 1.2.4 2.6.4.8 1.8 1.4 2.6 1.8 1 .6 2 .2 2.6.4 1.6.6 2.8 2.2 4.2 2.6H42c.8 1 1 1.8 1.4 2.6.2-.2.2-.2.2-.4.8 1.2 1.8 2.4 2.8 2-.2-1.6.6-.8 1-.2.6 1 .6 2.6.4 3.4-.4 1.4-3.2 3.2-1.8 5 0-.2.2-.2.2-.4 0 1.2-.8 1.6-.6 3 .2.6 1.4 2.4 1.8 3.2.6 1.4 1 3.2 2 4.2 1 1.2 2.6 1.4 3.2 2.8.6 1.4.4 4 .4 5.6 0 2 .4 3.6.4 5.4.2 2.4-1 7 .6 8.8v-1c.6.6.4.8.6 1.8-.2 0-.4-.2-.6-.2 0 1 0 1.2-.2 2 .2 0 .6.2.8.2-1.6 2.2 1.4 5.2 3.2 5.4-.2-1 .2-1.2 1.2-1.2-1.2-.8-.4-1.2-.4-2 0-.4.6-1.4.6-1.4 0-.4-.6-1-.6-.8 0-.2-.6-.6-.6-1.2 0-.4.8-.4.8-.4.2-1-.4-1.4.6-2 0-.2-.2-.2-.2-.4-1.6 0 0-1 0-.8.2-.6 1-.6.2-1.8 3.6.8 2.4-2.2 1.6-4 2 1.8 2.8 0 3.8-2 1.2-2.6.6-4.8 3-6.4 1.4-1 1.4-.2 2.2-2 .6-1.6.6-2.8.8-4.4 0-1.6 2.4-4.4 1.6-7.2zm-24-61.4c-.4 0-.6-.2-1 0 .4.8.4.2 1 0zm-3.6-1.8c-.4.2-.8.4-1 .6.8.2 1.6 0 2.4 0-.4 0-.8.4-1.2.4 1 0 3.4 0 4-1h-.8c0-.2 0-.4.2-.6-.8.2-.6-.2-.8.8-1 .2-2-.4-2.8-.2zm3.6 4c-1-.2-1.2-3.8-2.4-1 0-1.2-1.4-.8-2.4-.6l.4-.4c-1-.2-2.2.4-3 1 .4 0 .8.2 1.4.2-.4 0-.8.2-1.2.2.6.4 1.6.2 2.4.4-.8 0-1.6.2-2.4.2 1.2 1.6 6 1.2 7.2 0zm-.4-4.8c0-.6-.6-.2-1.4 0 .6.2 1 0 1.4 0zm-4.8 1c.8-.2 1.8-.2 2.4-1-1.2 0-2.4.4-3.6 1h1.2zm21.6 18.8c-.2 0-.4.4-.6 0l.2-.2h-.8c.4-.4.6-1 1-1.4-1.2.2-2.4 2.2-2.6 3.2.6 0 1.4 0 2 .2l-.4.4c.2-.2.8-.4 1-.6 0 .2 0 .4-.2.8.8 0 1-.6.8-1.4-.2 0-.2 0-.4.2 0-.2.2-.4.2-.6.2-.4 0-.4-.2-.6zM28 70c1.4 1.2 1-.2.4-1-1-.8-1.4.2-.4 1zm11.2-15.8c1.6-.2 3-1.4 4.6-1.6-1.8-1.8-3.8 0-5.2 1 .4 0 .4.4.6.6zm16.2 4.6c-1.6-1.2-1.4-1-3.2.4.2 0 .8.4.6.4 1.2-.8 2.4-.2 2.6-.8zm-28.8 7.4c-.4.4-.6.8 0 1.4.2-.4.4-1 .6-1.4h-.6zm28.4-6c.2 0 .2.6.4-.2-.2 0-.2.2-.4.2zM59.6 72c-.2 0 0-.6-.4-.2.6.4.4.4 1.2.2-.2.2-.6.2-.8 0zm-6.2-12c.4 0 .6.2 1.2-.4-.6 0-.8.2-1.2.4zM61 70c-.4-.4-.6-.6-1.2-.6.4.4.8.4 1.2.6zm-7-19.4c0 .4.2.4 0 1 1.4.4 4.4.8 5.4-.4-1.4-.6-2.8.2-4.2-.4l.2-.2c-.8-.4-1.6-.6-2.6-.2.6.2.8.2 1.2.2zm-.4-.8h1c-.2-.2-.8 0-1 0zm1.4-1h.8c-.2.2-.4.2-.6.4 1.2.8 2.4 0 3.6-.4-1-1.2-2.6-1.2-4-.4-.2.4 0 0 .2.4zm-2.4 2.8c.4 0 .6.2 1-.2-.4-.2-1.4-.6-1 .2zm1.4-2c-.2-.4-.2-.6-1 0 .6.2.6-.2 1 0zm5.4 3.2h1c-.4-.6-1.2-.8-1.8-.4.2.6.2.4.8.4zm-5.6-.8c-1-.2-1.8.2-2 1.4 1-.2 2-.6 2.8-1.2-.4 0-.6-.2-.8-.2zm9.2 2.6c-.8-.6-1.4-1-2.4-.8-.4-1.2-1.8-.8-2.6-.4.6-1.6-1.2-1-2-.4 0-.2 0-.2-.2-.4.2-.2.4-.2.6-.4-1.2 0-2.2.4-2.8 1.6h.6c0 .2-.2.2-.4.4 1.2.6 5.4.2 5 1.2 1.6.2 1.4.8.4 1.8-.6.6-1.8.2-2.6 1.2 1 .4 1.8-.4 2.8.6l-.2.2c.8.6 1.6 1 2.4 1-.2-.4-.4-1-.8-1.4 2.8 3 1-1.8.8-1.4.6-1.2 1.8 1.6 3.2-.8-1-.2-1.6-1-2.6-1.2.4-.2.6-.2 1-.4 0 0-.2-.2-.2-.4zm-11.6-5.2c.4.2.8.2 1.2.2-.2-.8-1-1-1.8-.6.2 0 .2 0 .4.2-.2 0-.4.2-.6.2h.8zM58 48c1 .2 1.8.2 2.8.2-.6.2-1.4.2-2 .2.2.4 0 .2.4.6-.4.2-1 .4-1.6.6.4.2.6.4.8.6-.8-.4-1.6 0-2.2.6 1.4.2 3.8.6 5-.4h-.8c.8-.6 2-.8 2.4-1.4h-.6c1.8 0 3.6-.8 5.4-1.2h-.8c.8-.2 1.8-.2 2.6-.6-3.2-.8-8.8-.8-11.8.6.2-.2.2 0 .4.2zm1 8.4c-.4-.6-.6-.6-1 .4.6 0 .8-.2 1-.4zm-10.2-7.2c-.4 0-.8-.2-1.2.2.4 0 .8-.2 1.2-.2zm1.2 5.6c-.4 0-.8 0-1.4.4.6.4 1.2.4 1.8.2 0-.6-.2-.4-.4-.6zM48.8 53c.8 1 1.8 1 2.6 0-.2 0-.4-.2-.4-.2.4-.2.4-.2.6-.6-.8 0-1.8-.2-1.8.6-.4 0-.6.2-1 .2zm1.8-1.6c.8.4 1.8-.2 1.8-1-.8 0-1.6 0-2.2.8.8-.4.4.2.4.2zm105.6 42c-1.4.6-.4 1.8 0 1.4.6-.8.6-1.2 0-1.4zm-106.8.2c.4 0 .6 0 .8-.4-1.6-1-4-3.8-6-1.4l1.8-.6-.2.2c1.2.6 2 .6 2.8 1.6-.2.2-.2.4-.4.4.4 0 .8.2 1.2.2zm62-12.6c-.2.2-.4.2-.8.2.8.4.6.2 1.2-.4 0 0-.2 0-.4.2zM99 65.6c.2-.8.4-1.2-.6-.8 0 .6.2.6.6.8zm-1.2 10.6c0-.6.2-.8 0-1.4-.6.6-.2.8 0 1.4zm-7.6-11c.2-.2.2-.6.4-.2 0 .2.8.8.8 1.2 0 .8-1.2-.2-.6 1.2-.2 0-.4.2-.6.2.2 0 .6.4 1 .4-.4.2-.8.6-1.2 1 1.4 0 3.8 0 3.8-2-1.2-.4-1.2-2-2.4-2.4.4-.4.4-1 .6-1.2h-1c.2-.2.4-.6.6-.8-1.6-.2-1.8 1.4-1.4 2.6zM106.6 81c-.4 0-.4.2-.8-.2v.4c.6.2 1 .4 1.6 0-.4-.2-.4-.2-.8-.2zM83 54.6h-1.8c0-.2.4-.8.4-.8.6.6.8.6 1.6.6-.4-.6-.4-.8-1.2-1.2h1c-.2-.2 0-.4-.4-.8.6 0 1-.2 1.4-.4h-.2 1c-.2-.2-.4-.4-.4-.6.6-.4.6-.4-.2-1 .4 0 1-.2 1.4-.2-.6-.8-.4-1.4.6-1.8h-1c1 0 2-.4 3.2-.6-1.2-.6-3-.2-4.2 0 .2-.2.4-.2.4-.4-1.2-.2-2.6-.2-3.8-.2 1.4 0 3 .2 4.4-.2-2.8-.4-7.6-1.4-10 .2.2 0 .6.2.8.2-3.2-.6-6.6-.4-9.6.8.4 0 .6.2 1 .2-1.2.6-2.8.2-3.8 1 .8.2 1.6.4 2.4.4-.6 0-1.4 0-2 .2.4.4 8.2 1.4 5 3.4.6.2 1 .4 1.6.8-1.8-1-2 1.8 0 .4-1.2 2-2.4 1.4-1.6 4.2.4 1.4 1 1.8 1.8 2.2 1.4.8 1.2.4 2.2-.8.2-.2.8-1.8 1.2-2.2.8-.6 1.6-.4 2.2-.8 2.2-.8 4.4-1.4 6.6-2.6zM50.6 94.8c.6.2.8-.2 1.2.6.4-.8 1.2-.6 1.8-.8-.6-.8-1.8-1.4-2.8-.8.4.4.2.4.6.8-.4 0-.6.2-1.2 0-.2.6 0 .2.4.2zm111 21.8c.2 0 .4-.2.6-.2-.2-.4-.8-.4-1.2.4.2 0 .4-.2.6-.2zm3.4-3.4c-.4-.8-.6-1.4-1-2.2.4-.2.6-.6 1-.6v-.4c-.8.4-2.8.2-1.6-.8 1-.8 2.4 1 2.6-1-.8 1.2-1.8 0-2.6.4-.6.4-1 2.2-1 3 0 0 .6 2.4.4 2.4.8.4.4-1.8.8-2.4 0 .8.2 1.2.4 1.8.2-.2.4-.2.6-.4-.2.6 0 .6 0 1 .4-.2.2-.4.4-.8zm-8-2.6c.2 1.6 3 2.2 3.8 2.2.2-1.4.6-3.6 1.8-4-1.2-1.6-.8-2.6 0-3.6-.8-.4-1-1.2-1.6-1-.6.2-1.2 1.8-1.6 2.2-1.2 1.4-3.6 1.6-2.4 4.2zm14.6 3.6c-.2.2-.4 0-.4 1 .4-.4.2-.8.4-1zm-4.4-2.2h-.6c.6 1 .4.2.6 0zm-4 5.8c-.2-.4-.2-.8-1-.6.4.4.6.4 1 .6zm1.4-1.4c-.2-.4-1-.2-1.6.2.4.2 1 0 1.6-.2zm-7.2-.4c1 .2 2 .4 3 .2-1.2-.6-5.2-3-6-1.2 1 .4 2 .6 3 1zm-2.6-3c.6-2-4-8.2-6.2-7.8.8 1.8 2 3.2 3 5 .4.6 3.4 6.4 3.2 2.8zm13.6-.8c.4.2.6 0 1 .4-.4-1-1.2-1.2-1.8-.4h.8zm-.6-2c.2-.8.6-1.6-.2-2.4-.2.8-.2 1.6.2 2.4zm-2.4 7.4c.4-.6 1.2-1 1.8-1.4-1 0-2 .4-2.4 1.6.2 0 .4 0 .6-.2zM88.2 67.2c-.2.2-.2.6-.4.8.8.2 2.8-1 2.2-2-.6-1.4-2 0-1.8 1.2zm-4.6-8c1 .2 2.2-.2 3-1 0-.2-.4-.8-.4-1-1.2.2-3.8-.4-4.6.6.4 0 .6.2 1 .2-.2 0-.4.2-.8.4.4.2.6.2 1 .4-.2.2-.4.2-.4.4.4-.2.8-.2 1.2 0zM97.4 77c.2 3.4.6-2.6 0 0zm3.6 1.8c-.4 0-.8.2-1.2 0 .2.6.8 1 1.4 1.2.2-1 0-1-.2-1.2zM48.2 94.6c-.2.2-.4-.2-.4.2.6.4.6.4 1.2.2-.2-.4-.4-.2-.8-.4zM140 102l-.4-.4c-1 3.8 2.2 3 .4.4zm-18 18.4c0-.4-.2-.8-.4-1.2-.2.6-.6 1-.8 1.4-.2 1.6-1.8 1.6-2.2 2.8-.4.8.2 1.4 0 2.2-.2.8-.6 1.2-.8 2-.2 2.4 1 3 2.2 1.4 1-1.4 1.8-5.2 1.8-7 0 .2.2.4.2.4.2-.6 0-1.2 0-2zm26.6-24.2c-1.8 1.6-2-4.8-4-5.2v.8c-.6-.2-1 0-1.8.2.2 1.8-2.6 3-3 4.4-.4 1.2-.4 4.2-.6 5.4-.2.2-.6.8-1 1-2-2.4-3-7.6-3.6-10.8-1.2 1.2-2.2-1.2-3.2-2-1-1-.8-.8-2.2-1-1-.2-1.8.2-2.6-.2s-1-1.2-1.6-1.4c-.6-.2-1 .4-2 0-1.4-.6-1.6-3-3-2.2.2 1.8 1.6 2.6 2 4.2 0-.4.2-.8.2-1 .2 2.6 2 1.6 2.8-.2-.2 1.8 1 1.4 1.6 2.2.8 1.6.4 1.2-.2 2.4-.8 2-1.2 2.4-3 3.4-1.2.8-4 3.8-5.2 2.2-.6-.8-.2-1.8-.4-2.6-.4-1-1.4-2-1.8-2.8-.8-1.6-3.6-6-3.2-7.4 0 .6-.4 1-.4 1.4-.4-.6-.8-1-1-1.8.2 1.6 1.2 3 1.8 4.4.6 1.4.8 2.8 1.4 4.2.6 1.4 4 5 3.4 6 1 1.8 3.6.4 4.8-.2.2 6.8-7.4 9.8-6.8 15.6.2 2.8 1.4 5.4-.6 7.8-1.4 1.6-2 1.4-2.2 3.4 0 1 .4 1.6-.2 2.6-.2.4-1.2.6-1.4 1 0 .2 0 1-.2 1.4-.4 1-1 2.2-1.8 3-1 1.2-1.8 1.6-2.8 2-.4.2-2.8.8-3 .8-1.2-.4-.4-1.4-.6-2.4-.4-1.6-1.2-2.8-1.6-4.4-.4-1.8-.4-3.2-1-5-.6-1.6-1-2.6-.4-4.4.6-2.8 1-4.4.2-7-.6-2-1.8-3-1.8-5 0-1.6.6-2.6-.4-3.8-1.8 1.2-2.2-1.6-4.4-1-1.4.4-3.8 1.6-5.2 1.2-3-.6-4.4-6.2-5.6-8.4 1.6-1.6.4-4.4.8-6 .2-.8.8-2.4 1.2-3 .8-1.2 1.8-1.4 2.4-2.6 1-1.6.6-2.6 2-4 1.6-1.8.6-.6 2.8-1 1.8-.2 5.4-2.8 6.8-1.2.2 0 .4-.2.4-.2-.4 1.6-.6 2.4.6 3.4 1 .8 3.4 2.2 4.4 1.6.2 0 0-1.2 1-1.4.4-.2 1.4.8 1.8 1 1 .4 3.4-.2 3.8.6 1.8.4 2-3 2-4.6-1.2 0-2.8.6-3.8.2-2.4-1-1.8-3 0-3.8.8-.4 2.2-.6 3.2-.6.8 0 2 1.4 2.8.6 1.2-1.2-1.8-2.6-2.6-3.2.6-.8.4-.4.4-1 .2-.2.4-.2.8-.4-.8-.2-3.2 1-1.2 1.2-.8.8-1.6 1-2.2.2.2-.2.4-.2.6-.4-2-1.8-3.8 2.8-2 3.6-.4.2-1 .6-1.4 1-.4-.8-.6-.6-1.4-.4l.4.4c-.6-.2-.4.2-.8-.2 0 1 .4 1.4.8 2.2-.2 0-.4-.2-.6-.2.2.4.2.4-.2.4 0 .2.2.4.2.8-2 0-2-3.2-2.6-4.2-.6-1-2.8-2.6-3.2-2.4-.2-.4 0-.4 0-.6-2.6 0 2.4 4 2.6 4.6-1.4-1-.2.6-1.4 1.6.6-2-1.6-2.6-2.6-3.6-1.2-1.2-.4-1-1.8-1.2-1-.2-2.2 1-2.6 1.4-1.6 1.2-1.4 3.4-3 4.4-1.6 1-2.2-.8-3.6-.2-.2-1-.4-4.6.2-5.2.8-1 3 .8 3.8-.2 1.4-1.6-1-3-1.6-4 .6 0 1-.2 1.6 0 0-.2-.2-.6-.2-.8 1 .6 1.8-.6 2.4-1.2.6-.6 1.6-1.4 2-1.8.2-.4.6.4.8-.2 0 0-.2-.6-.2-.8.4-.8-.4-1.6 1-2 0 .2.2.8.2 1-2.2 1.8 2.2 1.6 3 1.4 1.2-.2 1.4.2 2.2-.6.4-.4-.4-2.8 1.4-1.2v-1c-.4-.2-.2-.2-.6-.6 1-.4 1.8 0 2.6-.6-1.2-.8-3 1-3.8-.6-.8-1.4.4-2.4 1.6-3-1-1.6-1.8.2-2.4 1-1.4 1.8-.6 1.6-.8 3.6 0 .4-1.2 2.8-1.8 2.6-.8-.2-1.4-2.4-2-2.8-.6-.2-3 1.6-2.4-1.6.2-1.2 2.2-2 3.2-3 2-2.2 5.2-5 8.2-3.2-.2 0-.4.2-.6.2.8.4 4.6.6 5.2 1.8.8 2-2.4.6-3.2.8 1 .6 1 1.8 2.2 2-.2-.2-.2-.4-.4-.6h1.8c-.2-.2-.2-.4-.4-.6.6-.6 1.2-.8 1.8-.4 0-.6-.2-1.2-.6-1.8.8 0 1.2.2 1.6.6h-.6c.8 1.2 2.2-.6 3.8-.8l-.4.4c1 0 2.4-.2 3.2-.6-.2-.2-.4-.2-.6-.4 1.2-.4 3 .4 4.2 1 0-.2.2-.2.2-.4-1.4-.6-2.4-3-.4-2.8 1 0 2.8 3.4 2 4.4.8 0 1-.2 1.2-1-.8-.8-1.2-1.6-2-2.4.2-.2.4-.2.6-.4-.2-.2-.2-.4-.4-.4l1.2 1.2c-.2-.2-.2-.4-.4-.4.8-.4 1.6-.4 2.4 0-.6-.4-.6-.8-1-1.2.8-.2 1.8-.2 2.6-.2-.2-.2-.4-.2-.6-.4 1.2-1.4 3.6-1 5.4-1.2.2-.8 1-1 1.8-.6.4-.8.2-.8 0-.8 1.4.4 3.6-.2 4.6 1.2-.4.2-1 .6-1.4.8 2.2.2 4.2 1 6.4.8-.2-.2-.2-.4-.4-.4 2.2 0 3 1.4 5 2 0-.2-.2-.4-.2-.8 1.2.4 2.4.2 3.6.2-.2-.2-.6-.4-.8-.6 1-.6 3.4-.2 4.6.2 1.4.4 2.8.4 4.2.8 2.2.4 5 1.8 7.2 1.4-.4-.2-.6-.4-1-.8 3.6.6 5 .6 7.8 3.6-.4 0-.4.2-1 .2.8.4 1.8.8 2.4 1.6-1.2-.4-2.6.4-2.6 1.8-1-.8-2.2 0-3.2 0 0 1.8 1.2 1.4 2 2.8h-.4c.2.4.4.6.6 1-.2.2-.4.2-.6.4.2.2.2.6.4.8-.2 0-.4.2-.6.2.4.8 0 .8 0 1.4-1.4-1.4-3.2-3.2-3.6-5.2 1-.4 2-3.4.4-3.4.4 2-.8.4-1.4.6-.8.4-2.2.6-.6 1.8-1.2.6-2.6-.2-4 0-2.4.2-2.4.8-3.6 3.4 2.4.4 4.4.8 5 4.2.2 1.2.2 3.2-.4 4.2-.8 1-1.2.6-1.8 1.2l-.8 1.8c.2 1 .6.8 1.2 1.8 2.2 3.8-1.8 2.4-1 .6-.4-.4-1.4-1.6-1.4-1.6-.8-.4-1-1.2-2.2 0 .8-2.6-1.8-.8-1.8 0 0 1.8 2.6.8 3.2 1.6-2.8.8 1 4.2 1.2 5.6.4 3-1.4 5-3.2 6.2-.6.4-.8.6-1.6.8-.2 0 .2.8-.2.8-.2 0-.4-.6-.4-.6-.2 0-2-1-2 1.4 0 1.6 2.2 2.6 2.6 4.2.4 2.2-.8 2.8-2 4.2 0-1-1.8-3.2-2.8-3.2v-.6h-.6c0 1.2-.2 2.4 0 3.4.2.8 1 1.4 1.4 2.2.8 1.6 1 2.6 1.6 4.2-2.4-.4-2.2-4-3.6-5.6v.4c.2-1 0-7.6-1.4-6.8zm-41.4 6.6l-.4-.4c.2.2.2.4.4.4zm15.2-23.4c-.2-1.4-.8-1.8-1-3 .6.2.6 0 1 0-.4-.8-1-1.2-1-.2-.2-1.4-1.2-1.6-1.8-2.8h.6c.4-.8-.2-.6.8-.6.2-2-2-1.4-2.6-.4-1 1.6.4 3.6 1.6 4.6-1.8 1.2.8 3.8 2.4 2.4zm-21.6-31c.8.4 2 .4 3-.2-1.2-.4-2.8-.4-4-.2.4.4.6.4 1 .4zM102 50c.2 0 .6-.2.8-.2-.6-.2-1-.2-1.6-.2.2.6.2-.2 0 .4.4-.2.6-.2.8 0zm-3.8-.4c.2 0 .4.2.6.2-.2 0-.2.2-.4.2 1.4 1 1.6-.8 3-1-1.8-.6-2.8-.4-4.4-.4.4.4.8.8 1.2 1zm-44 45c.2.2 0 .8.8.2-.2-.2-.4-.2-.8-.2zm57-46.4c.6.2 1.2 0 1.8-.2h-2.6c.6 0 1 .4.8.2zm4.2 5.6c.8.4 1.8.8 2.8.6-4-.8 2.6-3.4 3.2-3.8-1.4-.6-3.6.2-5 1-.2.4 0 .2-.6.8h.4c-.8.4-.8.8-.8 1.4zm14.8-5c1 .2 2 .4 3 .4-.8-1.2-3-1.8-4.2-.8.4-.2.6.2 1.2.4zm21.2 2.8c.6-.2 1.4-.2 2.2-.2-.6-1-2.6-1-3.6-.8.4.8.8 1 1.4 1zm-16.2-2.4c-1-.4-1.8-.8-2 .4.8 0 1.8 0 2-.4zm18 3c-.4.2-.4 0-.6.4.6.2 1.2.2 1.6.2-.2-.4-.6-.6-1-.6zM10 58.2zm5.4-4.2c-.4-.2-.6-.4-1.2.2.4 0 .8-.2 1.2-.2zm149.2 13.8c1.2 1 1.8 3.2 2.8 4.6v-.6c.2.2.4.4.6.4-.6-.8-1.4-1.4-1.4-2.4.4 0 .6.2 1 .2-1.2-1.2-2.4-3.6-3.6-4 .2.6.4.8.6 1.8zM11 57.6s.6.2 1 .2c.2 1.6 2.2-.2 3.4-.4-.4-1-1.4-.8-2-.4.2-.2.4-.2.4-.4-1-2.6-2.6.4-3.8 1.6.4-.4 1.4-1.4 1-.6zm144.2-6c.4 0 .6.2 1-.2-.6-.2-1.4-.2-2.2-.2.4.2.6.2 1.2.4zm16.4 2.6c-.2-.2-.4-.4-.6-.4l-.2.2c.4.2.6 0 .8.2zM57 101.2s.2.6.4-.4c-.2-.2-.4.4-.4.4zM14.2 59.4c-.6-.2-.8-.4-1.4 0 .4.2.8 0 1.4 0zm4.2 3.8c-.6.2-1 .2-1 1 .4-.2 1-.4 1.4-.6-.2-.6-.2-.2-.4-.4zm-5.6-1.6c.4 0 .6.6.8 0-.2-.2-.6 0-.8 0z">
          <animateTransform attributeName="transform" dur="2s" keyTimes="0;1" repeatCount="indefinite" type="translate" values="0 0;100 0" />
        </path>
      </g>
    </svg>
